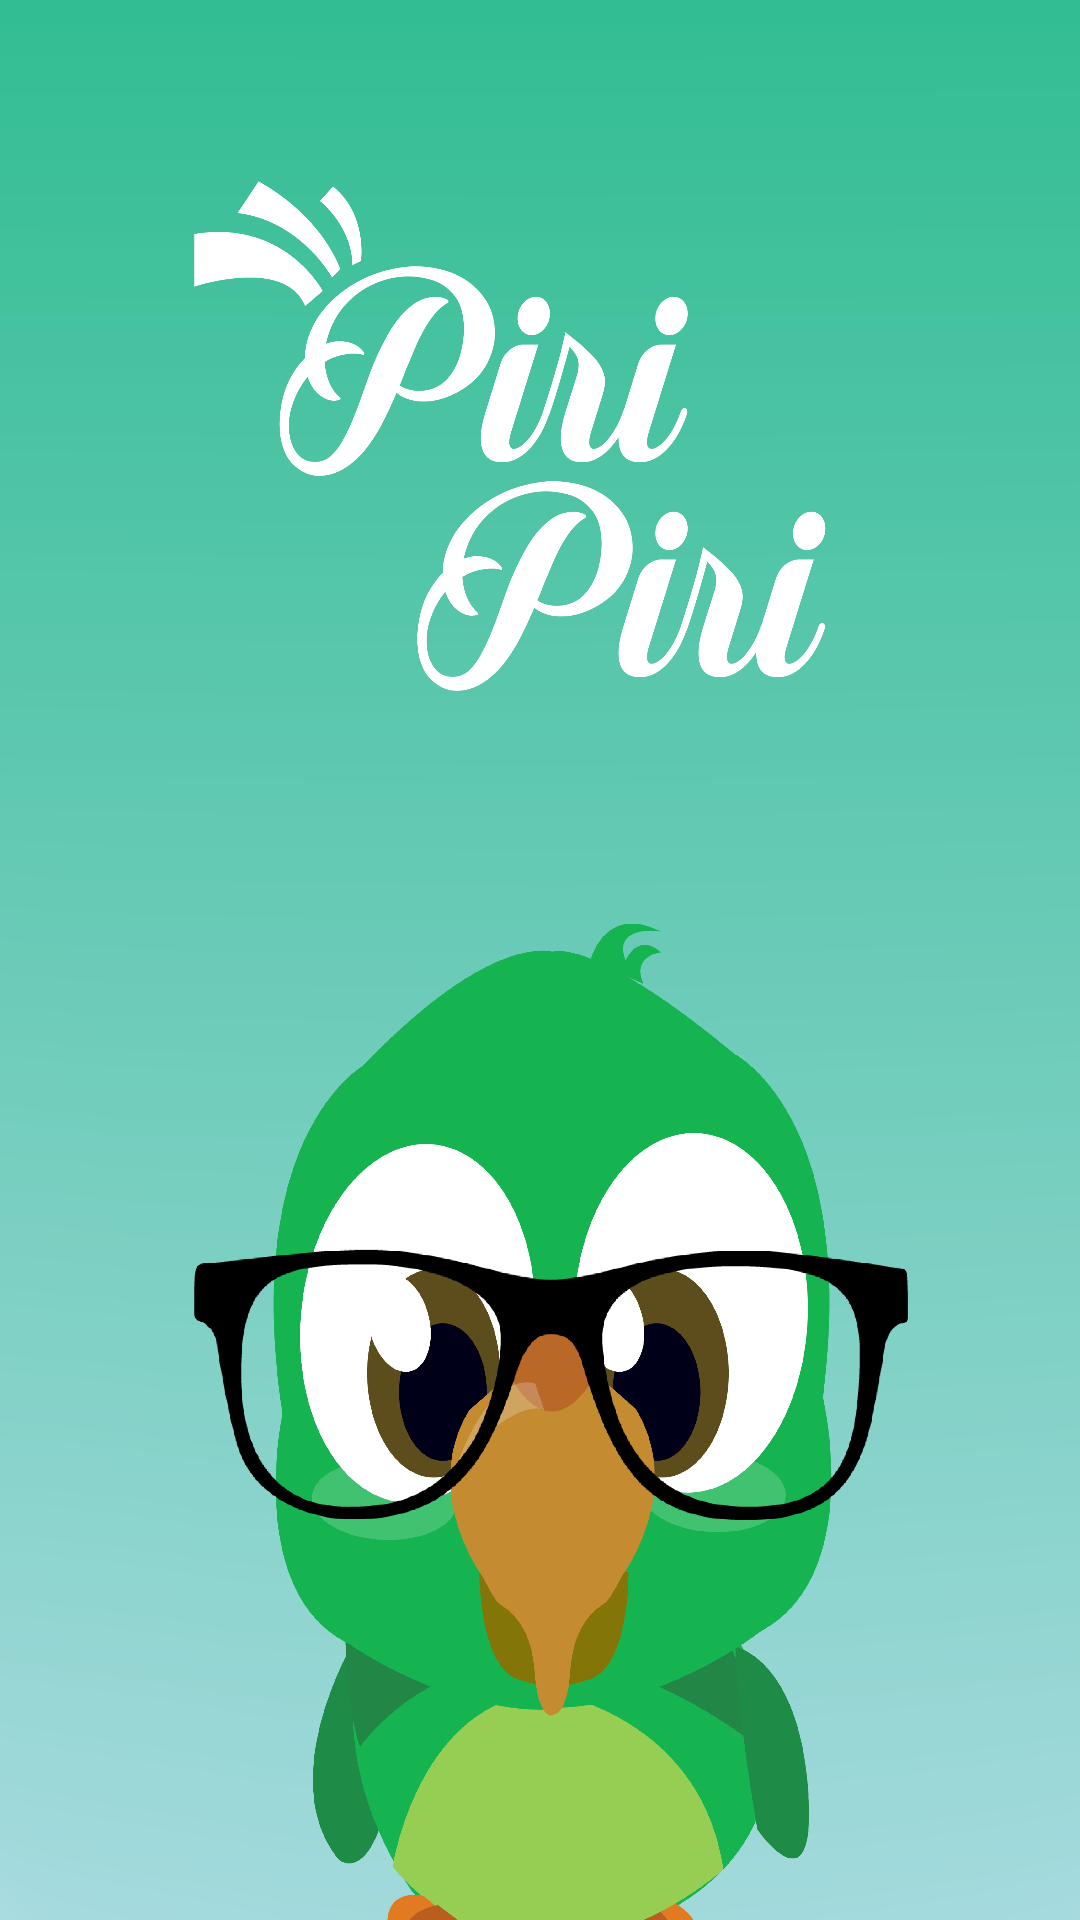

The Android layout XML behind this screen, and the referenced resources:
<!-- AndroidManifest.xml: application theme AppTheme -->
<!-- res/layout/activity_main.xml -->
<?xml version="1.0" encoding="utf-8"?>
<LinearLayout xmlns:android="http://schemas.android.com/apk/res/android"
    android:orientation="vertical" android:layout_width="fill_parent"
    android:layout_height="fill_parent"
    android:background="@drawable/splash1">

    <ImageView android:id="@+id/splashscreen" android:layout_width="fill_parent"
        android:layout_height="fill_parent"
        android:layout_gravity="center" />

</LinearLayout>
<!-- resources referenced by this layout -->
<resources>
  <!-- drawable splash1: png bitmap (drawable, 360979 bytes) -->
  <style name="AppTheme" parent="Theme.AppCompat.Light.DarkActionBar">
          
          <item name="colorPrimary">@color/colorPrimary</item>
          <item name="colorPrimaryDark">@color/colorPrimaryDark</item>
          <item name="colorAccent">@color/colorAccent</item>
          <item name="windowActionBar">false</item>
          <item name="windowNoTitle">true</item>
      </style>
  <!-- not gathered from this repository: default colours our renderer supplied (Android Studio template values) -->
  <color name="colorPrimary">#FF6200EE</color>
  <color name="colorPrimaryDark">#FF3700B3</color>
  <color name="colorAccent">#FF03DAC5</color>
</resources>
